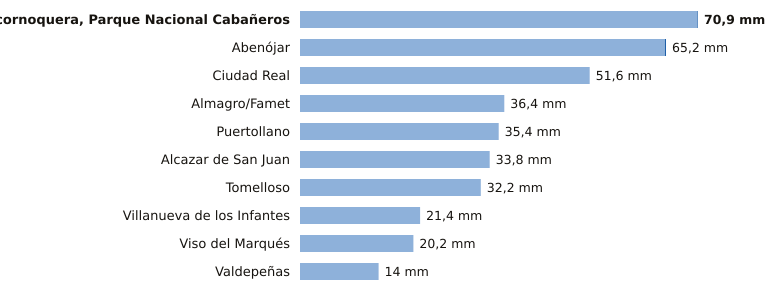

The data file committed next to this chart (first rows):
estacion, provincia, indicativo, mm_6_dias_anteriores, mm_hoy, mm_7_dias, horas_de_hoy
Alcornoquera, Parque Nacional Cabañeros, Ciudad Real, 4195E, 70.8, 0.1, 70.9, 2
Abenójar, Ciudad Real, 4210Y, 65.0, 0.2, 65.2, 2
Ciudad Real, Ciudad Real, 4121, 51.6, 0.0, 51.6, 2
Almagro/Famet, Ciudad Real, 4116I, 36.4, 0.0, 36.4, 1
Puertollano, Ciudad Real, 5304Y, 35.4, 0.0, 35.4, 2
Alcazar de San Juan, Ciudad Real, 4064Y, 33.8, 0.0, 33.8, 2
Tomelloso, Ciudad Real, 4103X, 32.2, 0.0, 32.2, 2
Villanueva de los Infantes, Ciudad Real, 4138Y, 21.4, 0.0, 21.4, 1
Viso del Marqués, Ciudad Real, 4148, 20.2, 0.0, 20.2, 2
Valdepeñas, Ciudad Real, 4147X, 14.0, 0.0, 14.0, 2
